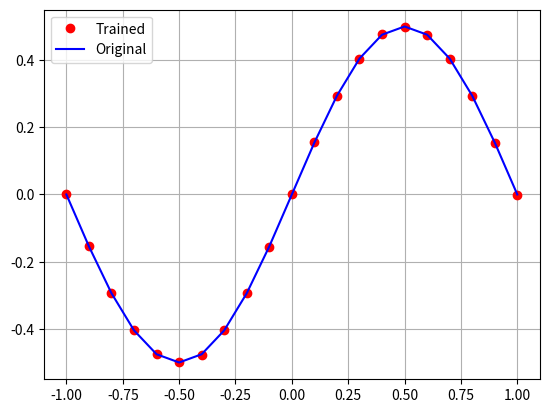

Here is the Python script that generated this plot:
import numpy as np
import scipy.optimize as so
import math as math
import matplotlib.pyplot as plot
def yout_f(win,x):
    w15 = win[0:5]
    w610 = win[5:10]
    hidden_output = [math.tanh(x * w) for w in w15]
    return  math.tanh(math.fsum([a * b for a, b in zip(hidden_output, w610)]))


def cost_f(win):
   if(max([math.fabs(w) for w in win])>10):
        return 1000000
   xin=np.arange(-1,1.1,0.1)
   result_array=[]
   for x in xin:
       yout = yout_f(win,x)
       expected_y= 0.5*math.sin(math.pi*x)
       result_array.append(math.pow(yout-expected_y,2))
   return math.sqrt(math.fsum(result_array))


while True:
    starting_point = np.random.uniform(low=-10, high=10, size=10)
    result = so.minimize(cost_f, starting_point, method="Nelder-Mead", options={'xtol':1e-15 , 'ftol':1e-8, 'maxfev':1e14, 'disp':True})
    if result.fun <= 1e-2:
        break
result_w=result.x
x=np.arange(-1,1.1,0.1)
y_t=[yout_f(result_w,x_) for x_ in x]
y = [0.5*math.sin(math.pi*x_) for x_ in x]
print(result)
for w in result_w:
    print('{:.15f}'.format(w))

plot.figure()
plot.grid()
plot.plot(x,y_t,"ro",label="Trained")
plot.plot(x,y,"b", label="Original")
plot.legend()
plot.show()

